The GitHub repository Manmeet-Singh-Deol/AI-Crop-Predictor contains a labelled image folder "dataset" with 41 categories: apple apple scab, apple black rot, apple cedar apple rust, apple healthy, blueberry healthy, cherry including sour powdery mildew, cherry including sour healthy, corn (maize) cercospora leaf spot gray leaf spot, corn common rust, corn northern leaf blight, corn healthy, grape black rot, grape esca black measles, grape leaf blight (isariopsis leaf spot), grape healthy, orange Huanglongbing citrus greening, peach bacterial spot, peach healthy, bell pepper bacterial spot, bell pepper healthy, potato early blight, potato late blight, potato healthy, raspberry healthy, rice brown spot, rice leaf blast, rice healthy, soybean healthy, squash powdery mildew, strawberry leaf scorch, strawberry healthy, tomato bacterial spot, tomato early blight, tomato late blight, tomato leaf mold, tomato septoria leaf spot, tomato spider mites two spotted spider mite, tomato target spot, tomato yellow leaf curl virus, tomato mosaic virus, tomato healthy. Examples follow, each with its label.

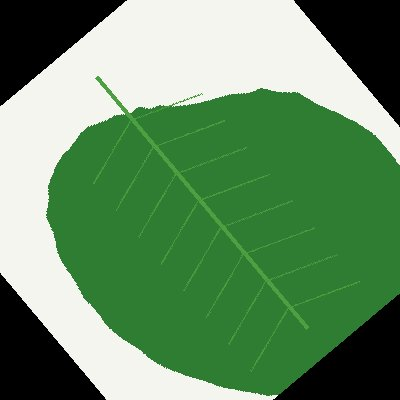
Label: bell pepper bacterial spot

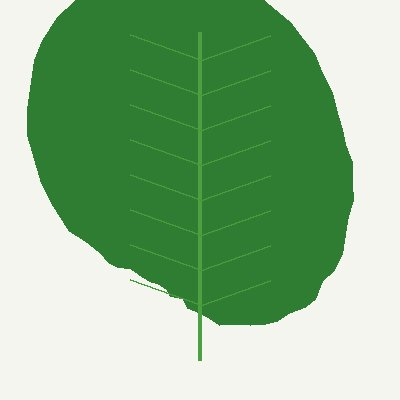
Label: grape black rot

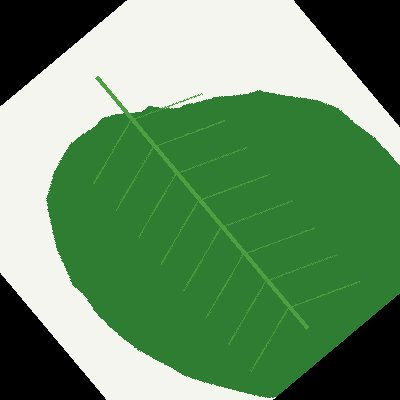
Label: apple healthy

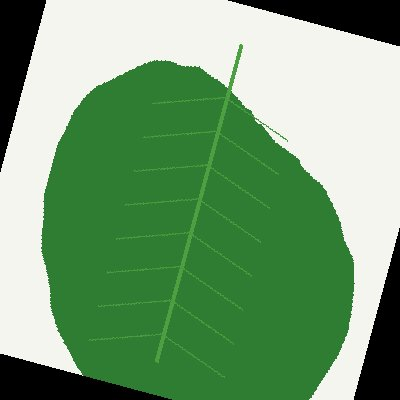
Label: corn common rust

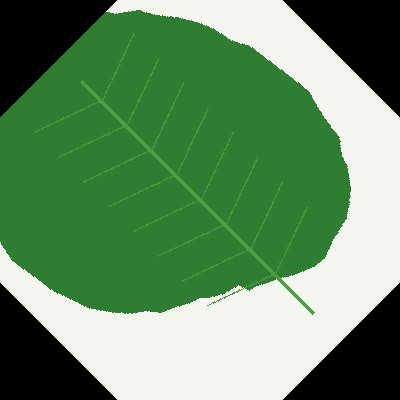
Label: raspberry healthy

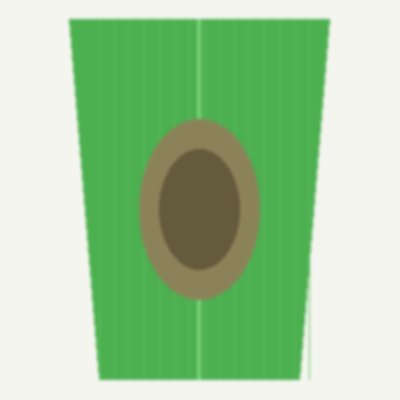
Label: corn northern leaf blight
